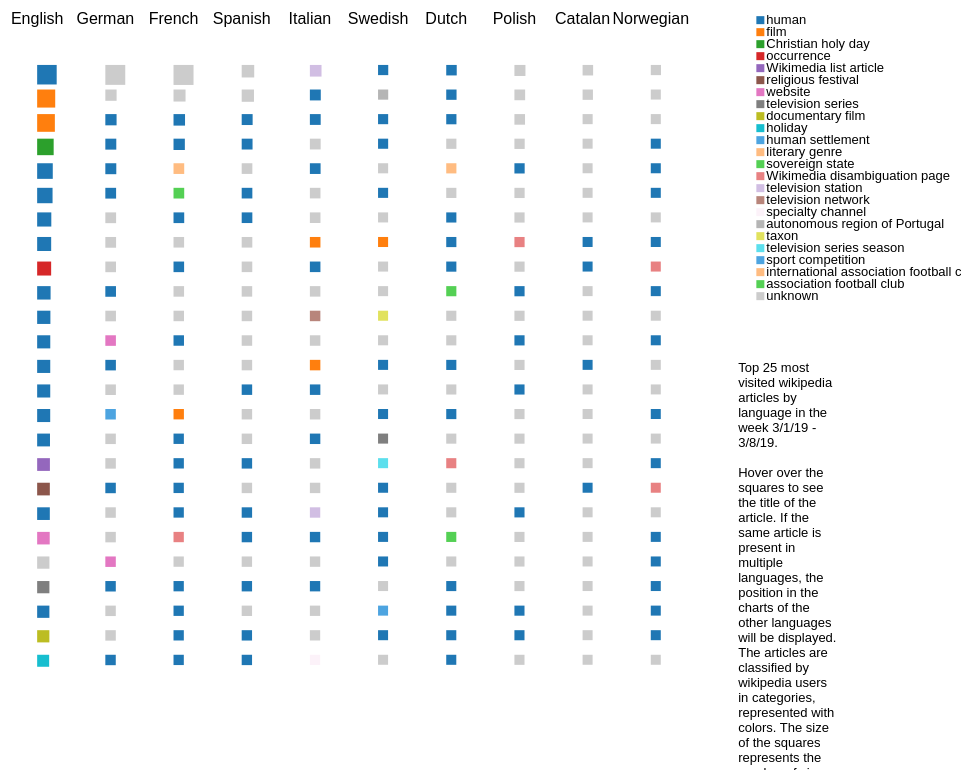
D3 v5 page, settled after 480 driven frames (8 s of simulated time); the page loaded 1 data file(s).



  		width = window.innerWidth - 50;
  		height = window.innerHeight;
  		num_countries = 10

  		svg = d3.select('body').append('svg')
  			.attr('width', width)
  			.attr('height', height)

  		d3.json("top_wiki.json").then(function(data, error){

  			data['langs'] = data['langs'].filter(d => d.longname != 'Russian' && d.longname != 'Japanese' && d.longname != 'Portuguese' && d.longname != 'Vietnamese' && d.longname != 'Arabic' && d.longname != 'Chinese' && d.longname != 'Ukrainian' && d.longname != 'Korean')

  			data['langs'] = data['langs'].slice(0, num_countries)

  			counts = data['langs'].map(d => d['top_articles']).map(p => p.map(c => c.count)).flat()
  			mincount = Math.min.apply(0, counts)
  			maxcount = Math.max.apply(0, counts)

  			circle_scale = d3.scaleLinear().domain([mincount, maxcount]).range([10, 20])

  			whatarray = data['langs'].map(d => d['top_articles']).map(p => p.map(c => c.what)).flat()
  			whatarray = [...new Set(whatarray)]
  			whatarray = whatarray.filter(w => w != undefined)

  			categories = data['langs'].map(d => d.top_articles).map(p => p.map(c => c.categories)).flat().flat()
  			category_count = {}
  			for (c of categories) category_count[c] = category_count[c]? category_count[c] + 1 : 1
  			list = category_count
  			keysSorted = Object.keys(list).sort(function(a,b){return list[a]-list[b]})
  			//for (elem of keysSorted) console.log(elem, category_count[elem]) 

  			legend = svg.append('g')
  				.attr('transform', 'translate('+ width*0.8 + ',' + 50 +')')
  			for (w in whatarray){
  				legend.append('rect')
  				.attr('width', 8)
  				.attr('height', 8)
  				.attr('fill', w < 10? d3.schemeCategory10[w] : d3.hsl(d3.schemeCategory10[w%10]).brighter(1))
  				.attr('transform', 'translate('+-10+','+(w*12 - 8)+')')

  				legend.append('text')
  				.text(whatarray[w])
  				.attr('transform', 'translate('+0+','+w*12+')')
  				.style('font-size', 'small')
  				.style('font-family', 'Arial')
  			}

  			legend.append('rect')
  				.attr('width', 8)
  				.attr('height', 8)
  				.attr('fill', "#ccc")
  				.attr('transform', 'translate('+-10+','+(23*12 - 8)+')')

  				legend.append('text')
  				.text('unknown')
  				.attr('transform', 'translate('+0+','+23*12+')')
  				.style('font-size', 'small')
  				.style('font-family', 'Arial')
  			
  			g = svg.selectAll('.meh')
  				.data(data['langs'])
  				.enter()
  				.append('g')
  				.attr('id', (d) => d.longname)
  				.attr('transform', (d, i) => 'translate(' + (50 + i*(width/num_countries)*0.7) + ', 50)')

  			g.append('text')
		  		.attr('x', (d, i) => 0)
		  		.attr('y', (d, i) => 0)
		  		.style('font-family', 'Arial')
		  		.text(d => d['longname'])
		  		.attr('text-anchor', 'middle')

		  	article = g.selectAll('.meh')
		  		.data(d => d['top_articles'])
		  		.enter()
		  		.append('g')
		  		.attr('id', (d, i) => d.title.replace(/[^A-Za-z0-9\s]/g,'').replace(/ /g,'') + d.count)
		  		.attr('transform', (d, i) => 'translate(' + 0 + ', ' + (i*(height/25)*0.8 + 50) + ')')
		  		.on('mouseover', d => {
		  			t = article.selectAll('text').filter(t => t.title == d.title)
		  				.transition()
		  				.duration(100)
		  				.style("opacity", 1)
		  		})
		  		.on('mouseout', d => {
		  			t = article.selectAll('text').filter(t => t.title == d.title)
		  				.transition()
		  				.duration(1000)
		  				.style("opacity", 0)
		  		})

		  	article.append('rect')
		  		.attr('x', (d, i) => 0)
		  		.attr('y', (d, i) => 0)
		  		.attr('width', d => circle_scale(d.count))
		  		.attr('height', d => circle_scale(d.count))
		  		.attr('class', d => 'circle')
		  		.attr('transform', 'translate(0, '+ -0.3*height/25 + ')')
		  		.attr('fill', (d) => {
		  			if (d.what == undefined) return "#ccc"
		  			w = whatarray.indexOf(d.what)
		  			return w < 10? d3.schemeCategory10[w] : d3.hsl(d3.schemeCategory10[w%10]).brighter(1)
		  		})
		  		.on('mouseover', (d) => {
		  			//console.log(g.selectAll())
		  		})

		  	article.append('text')
		  		.attr('x', (d, i) => 20)
		  		.attr('y', (d, i) => 0)
		  		.attr('text-anchor', 'start')
		  		.text(d => d['title'].split(' ').slice(0, d['title'].split(' ').length/2 + 1).join(' '))
		  		.style('font-family', 'Arial')
		  		.style('font-size', 'x-small')
		  		.style('opacity', 0)

		  	article.append('text')
		  		.attr('x', (d, i) => 20)
		  		.attr('y', (d, i) => 10)
		  		.attr('text-anchor', 'start')
		  		.text(d => d['title'].split(' ').slice(d['title'].split(' ').length/2 + 1, d['title'].split(' ').length).join(' '))
		  		.style('font-family', 'Arial')
		  		.style('font-size', 'x-small')
		  		.style('opacity', 0)

		  	d = document.createElement('div')
		  	d.style.position = 'absolute'
		  	d.style.left = width*0.8 + 'px'
		  	d.style.fontFamily = 'Arial'
		  	d.style.fontSize = 'small'
		  	d.style.top = '50%'
		  	d.style.maxWidth = '10%'
		  	d.innerHTML = 'Top 25 most visited wikipedia articles by language in the week 3/1/19 - 3/8/19. <br><br> Hover over the squares to see the title of the article. If the same article is present in multiple languages, the position in the charts of the other languages will be displayed. The articles are classified by wikipedia users in categories, represented with colors. The size of the squares represents the number of views.'
		  	document.body.append(d)

  		})

  	

### data: top_wiki.json
{
 "langs": [
  {
   "shortname": "en",
   "longname": "English",
   "top_articles": [
    "{... 5 keys}",
    "{... 5 keys}",
    "{... 5 keys}",
    "{... 5 keys}",
    "{... 5 keys}",
    "{... 5 keys}",
    "{... 5 keys}",
    "{... 5 keys}",
    "... 17 more items"
   ]
  },
  {
   "shortname": "de",
   "longname": "German",
   "top_articles": [
    "{... 3 keys}",
    "{... 4 keys}",
    "{... 5 keys}",
    "{... 5 keys}",
    "{... 5 keys}",
    "{... 5 keys}",
    "{... 3 keys}",
    "{... 3 keys}",
    "... 17 more items"
   ]
  },
  {
   "shortname": "fr",
   "longname": "French",
   "top_articles": [
    "{... 3 keys}",
    "{... 3 keys}",
    "{... 5 keys}",
    "{... 5 keys}",
    "{... 5 keys}",
    "{... 4 keys}",
    "{... 5 keys}",
    "{... 3 keys}",
    "... 17 more items"
   ]
  },
  {
   "shortname": "es",
   "longname": "Spanish",
   "top_articles": [
    "{... 3 keys}",
    "{... 3 keys}",
    "{... 5 keys}",
    "{... 5 keys}",
    "{... 4 keys}",
    "{... 5 keys}",
    "{... 5 keys}",
    "{... 4 keys}",
    "... 17 more items"
   ]
  },
  {
   "shortname": "ru",
   "longname": "Russian",
   "top_articles": [
    "{... 4 keys}",
    "{... 3 keys}",
    "{... 3 keys}",
    "{... 3 keys}",
    "{... 3 keys}",
    "{... 3 keys}",
    "{... 3 keys}",
    "{... 5 keys}",
    "... 17 more items"
   ]
  },
  {
   "shortname": "it",
   "longname": "Italian",
   "top_articles": [
    "{... 5 keys}",
    "{... 5 keys}",
    "{... 5 keys}",
    "{... 3 keys}",
    "{... 5 keys}",
    "{... 3 keys}",
    "{... 3 keys}",
    "{... 5 keys}",
    "... 17 more items"
   ]
  },
  {
   "shortname": "sv",
   "longname": "Swedish",
   "top_articles": [
    "{... 5 keys}",
    "{... 5 keys}",
    "{... 5 keys}",
    "{... 5 keys}",
    "{... 3 keys}",
    "{... 5 keys}",
    "{... 4 keys}",
    "{... 5 keys}",
    "... 17 more items"
   ]
  },
  {
   "shortname": "ja",
   "longname": "Japanese",
   "top_articles": [
    "{... 3 keys}",
    "{... 3 keys}",
    "{... 3 keys}",
    "{... 3 keys}",
    "{... 4 keys}",
    "{... 3 keys}",
    "{... 4 keys}",
    "{... 4 keys}",
    "... 17 more items"
   ]
  },
  "... 15 more items"
 ]
}